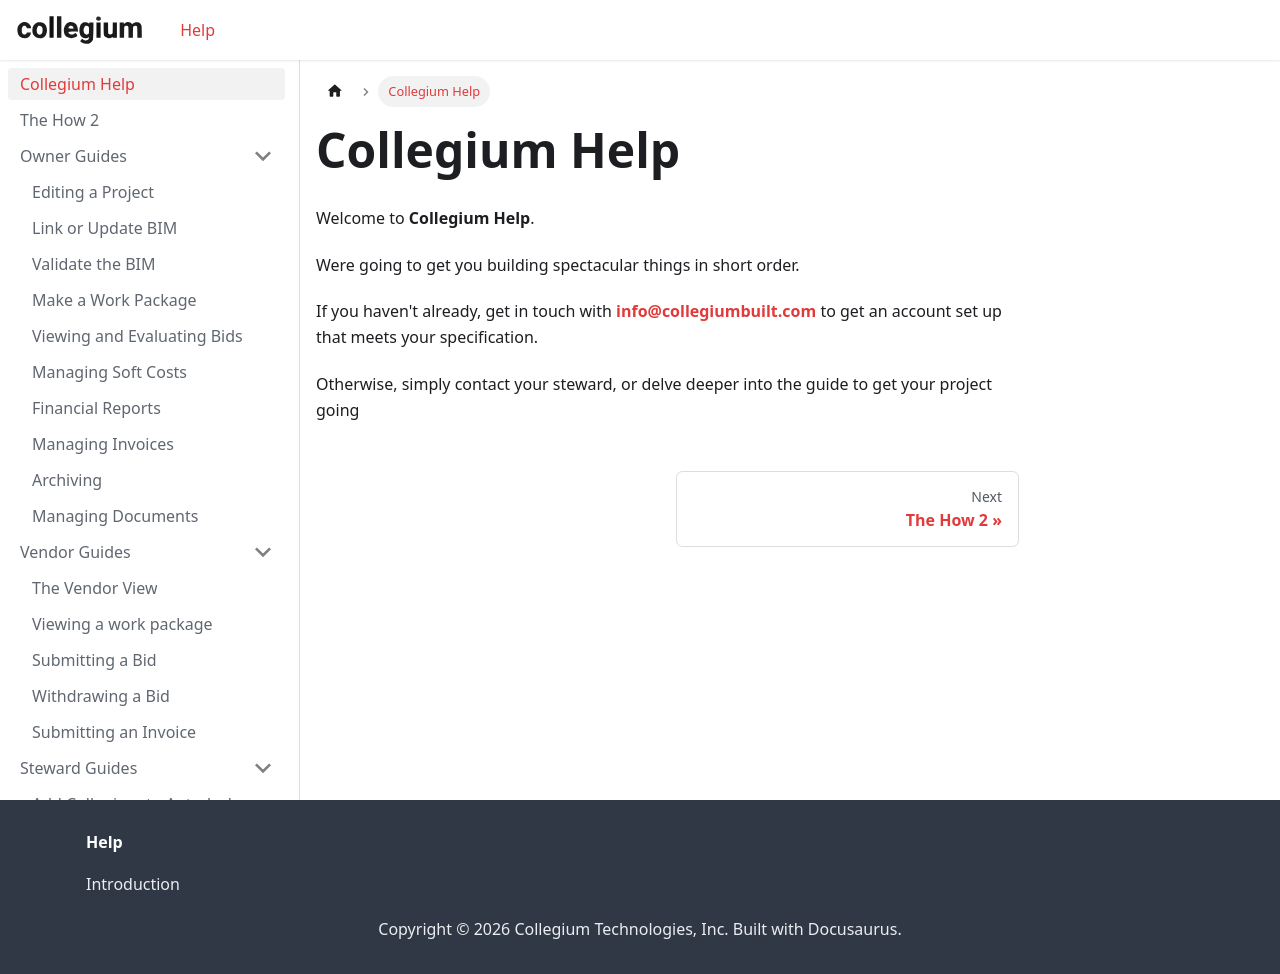

repository: Collegium-software/docusaurus · page: docs/intro.html · generator: docusaurus

---
sidebar_position: 1
---

# Collegium Help

Welcome to **Collegium Help**.

Were going to get you building spectacular things in short order.

If you haven't already, get in touch with **info@collegiumbuilt.com** to get an account set up that meets your specification.

Otherwise, simply contact your steward, or delve deeper into the guide to get your project going
